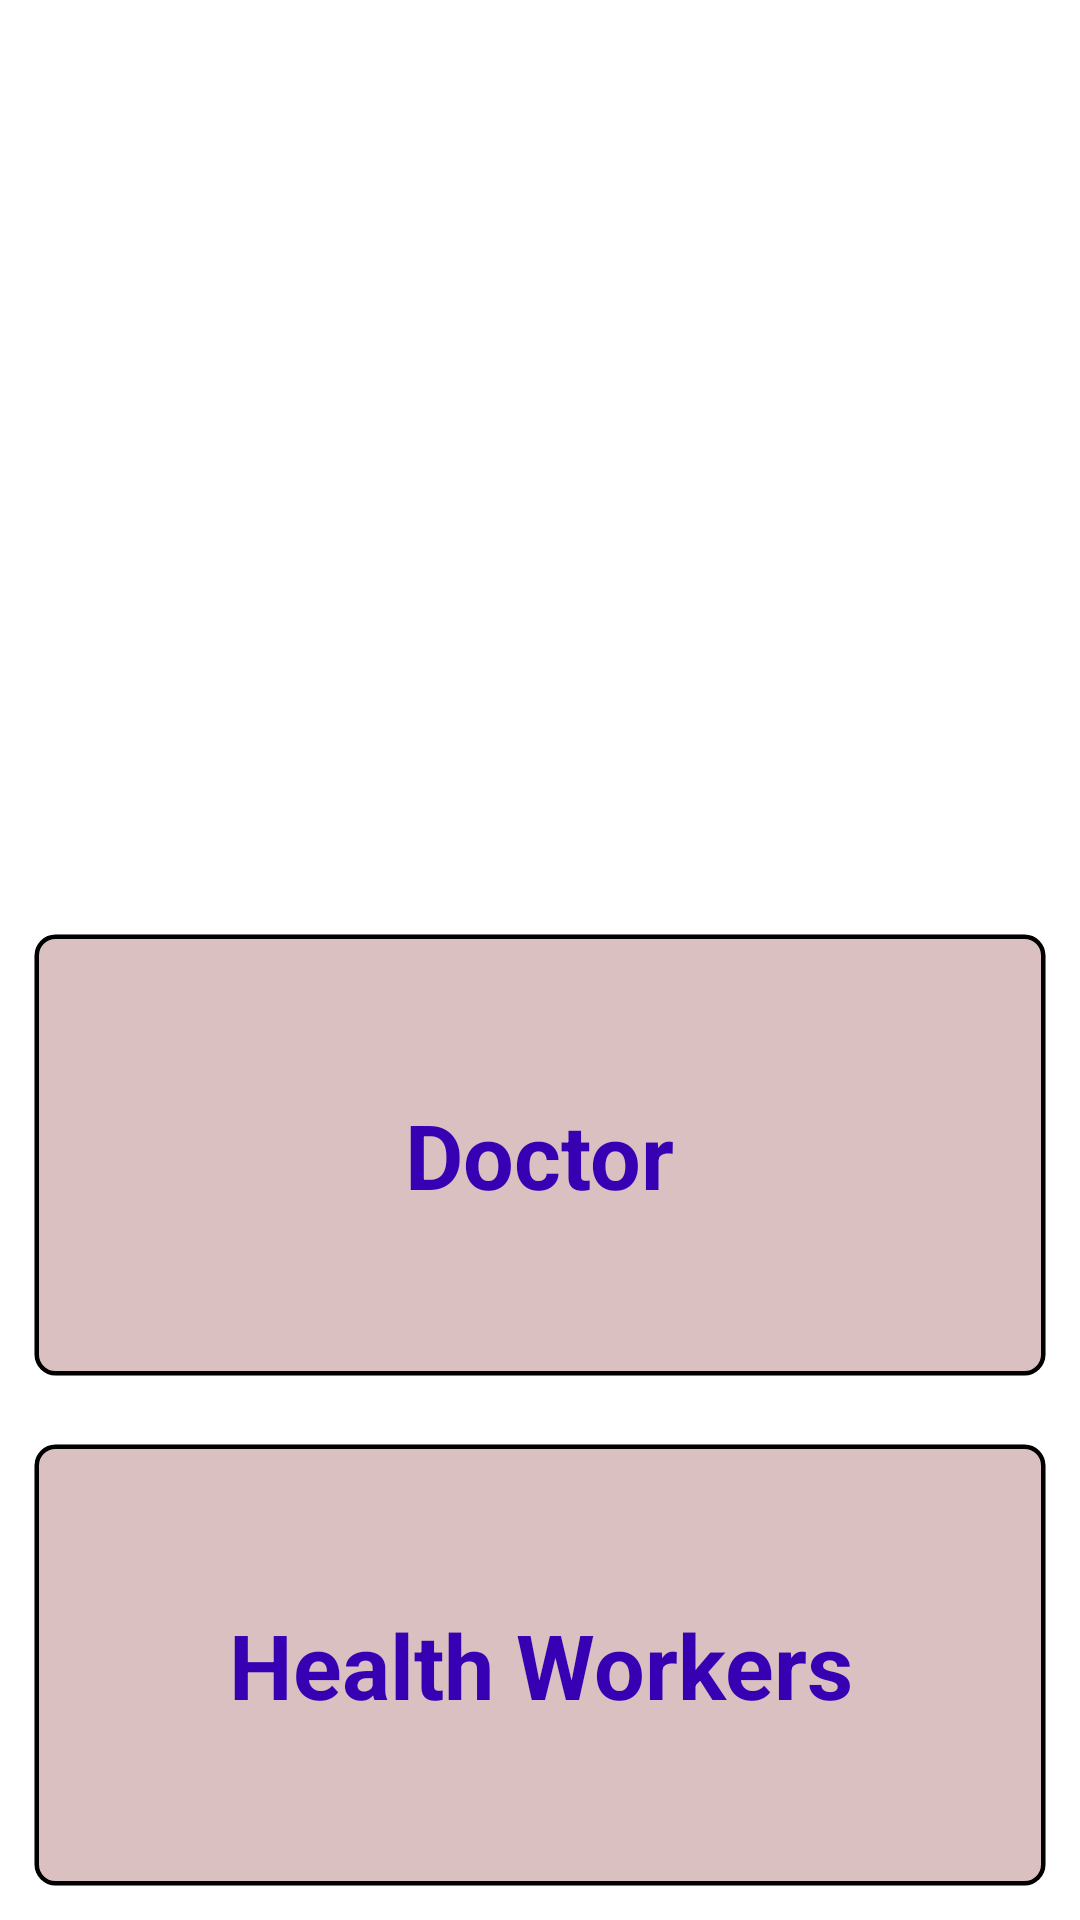

The Android layout XML behind this screen, and the referenced resources:
<!-- AndroidManifest.xml: application theme Theme.GetDoctorListUsingRawData -->
<!-- res/layout/activity_home.xml -->
<?xml version="1.0" encoding="utf-8"?>
<LinearLayout xmlns:android="http://schemas.android.com/apk/res/android"
    xmlns:app="http://schemas.android.com/apk/res-auto"
    xmlns:tools="http://schemas.android.com/tools"
    android:layout_width="match_parent"
    android:layout_height="match_parent"
    android:gravity="center"
    android:orientation="vertical"
    tools:context=".HomeActivity">
    <ImageView
        android:layout_width="300dp"
        android:layout_height="300dp"
        android:src="@drawable/doctor">
    </ImageView>
    <LinearLayout
        android:id="@+id/Doctorlayout"
        android:layout_width="match_parent"
        android:layout_height="match_parent"
        android:clipToOutline="true"
        android:background="@drawable/background_layout"
        android:layout_weight="1"
        android:gravity="center"
        android:layout_margin="10dp"
        android:orientation="vertical">

        <TextView
            android:id="@+id/txtDoctorActivity"
            android:layout_width="wrap_content"
            android:layout_height="wrap_content"
            android:textColor="@color/purple_700"
            android:text="Doctor"
            android:textStyle="bold"
            android:textSize="30dp"
            android:gravity="center">
        </TextView>
    </LinearLayout>
    <LinearLayout
        android:id="@+id/HealthWorkerlayout"
        android:layout_width="match_parent"
        android:layout_height="match_parent"
        android:layout_weight="1"
        android:clipToOutline="true"
        android:layout_margin="10dp"
        android:background="@drawable/background_layout"
        android:gravity="center"
        android:orientation="vertical">
        <TextView
            android:id="@+id/txtHealthWorkerActivity"
            android:layout_width="wrap_content"
            android:layout_height="wrap_content"
            android:text="Health Workers"
            android:textColor="@color/purple_700"
            android:textStyle="bold"
            android:textSize="30dp"
            android:gravity="center">
        </TextView>
    </LinearLayout>
</LinearLayout>
<!-- resources referenced by this layout -->
<resources>
  <!-- drawable background_layout (drawable) -->
  <?xml version="1.0" encoding="UTF-8"?>
  <shape xmlns:android="http://schemas.android.com/apk/res/android">
      <solid android:color="#DAC0C0"/>
  
      <stroke android:width="3dp"
          android:color="#ff000000"
          />
  
      <padding android:left="1dp"
          android:top="1dp"
          android:right="1dp"
          android:bottom="1dp"
          />
  
      <corners android:bottomRightRadius="7dp" android:bottomLeftRadius="7dp"
          android:topLeftRadius="7dp" android:topRightRadius="7dp"/>
  </shape>
  <style name="Theme.GetDoctorListUsingRawData" parent="Theme.MaterialComponents.DayNight.DarkActionBar">
          
          <item name="colorPrimary">@color/purple_500</item>
          <item name="colorPrimaryVariant">@color/purple_700</item>
          <item name="colorOnPrimary">@color/white</item>
          
          <item name="colorSecondary">@color/teal_200</item>
          <item name="colorSecondaryVariant">@color/teal_700</item>
          <item name="colorOnSecondary">@color/black</item>
          
          <item name="android:statusBarColor" tools:targetApi="l">?attr/colorPrimaryVariant</item>
          
      </style>
  <!-- not gathered from this repository: default colours our renderer supplied (Android Studio template values) -->
  <color name="purple_500">#FF6200EE</color>
  <color name="purple_700">#FF3700B3</color>
  <color name="teal_200">#FF03DAC5</color>
  <color name="teal_700">#FF018786</color>
  <color name="black">#FF000000</color>
  <color name="white">#FFFFFFFF</color>
</resources>
